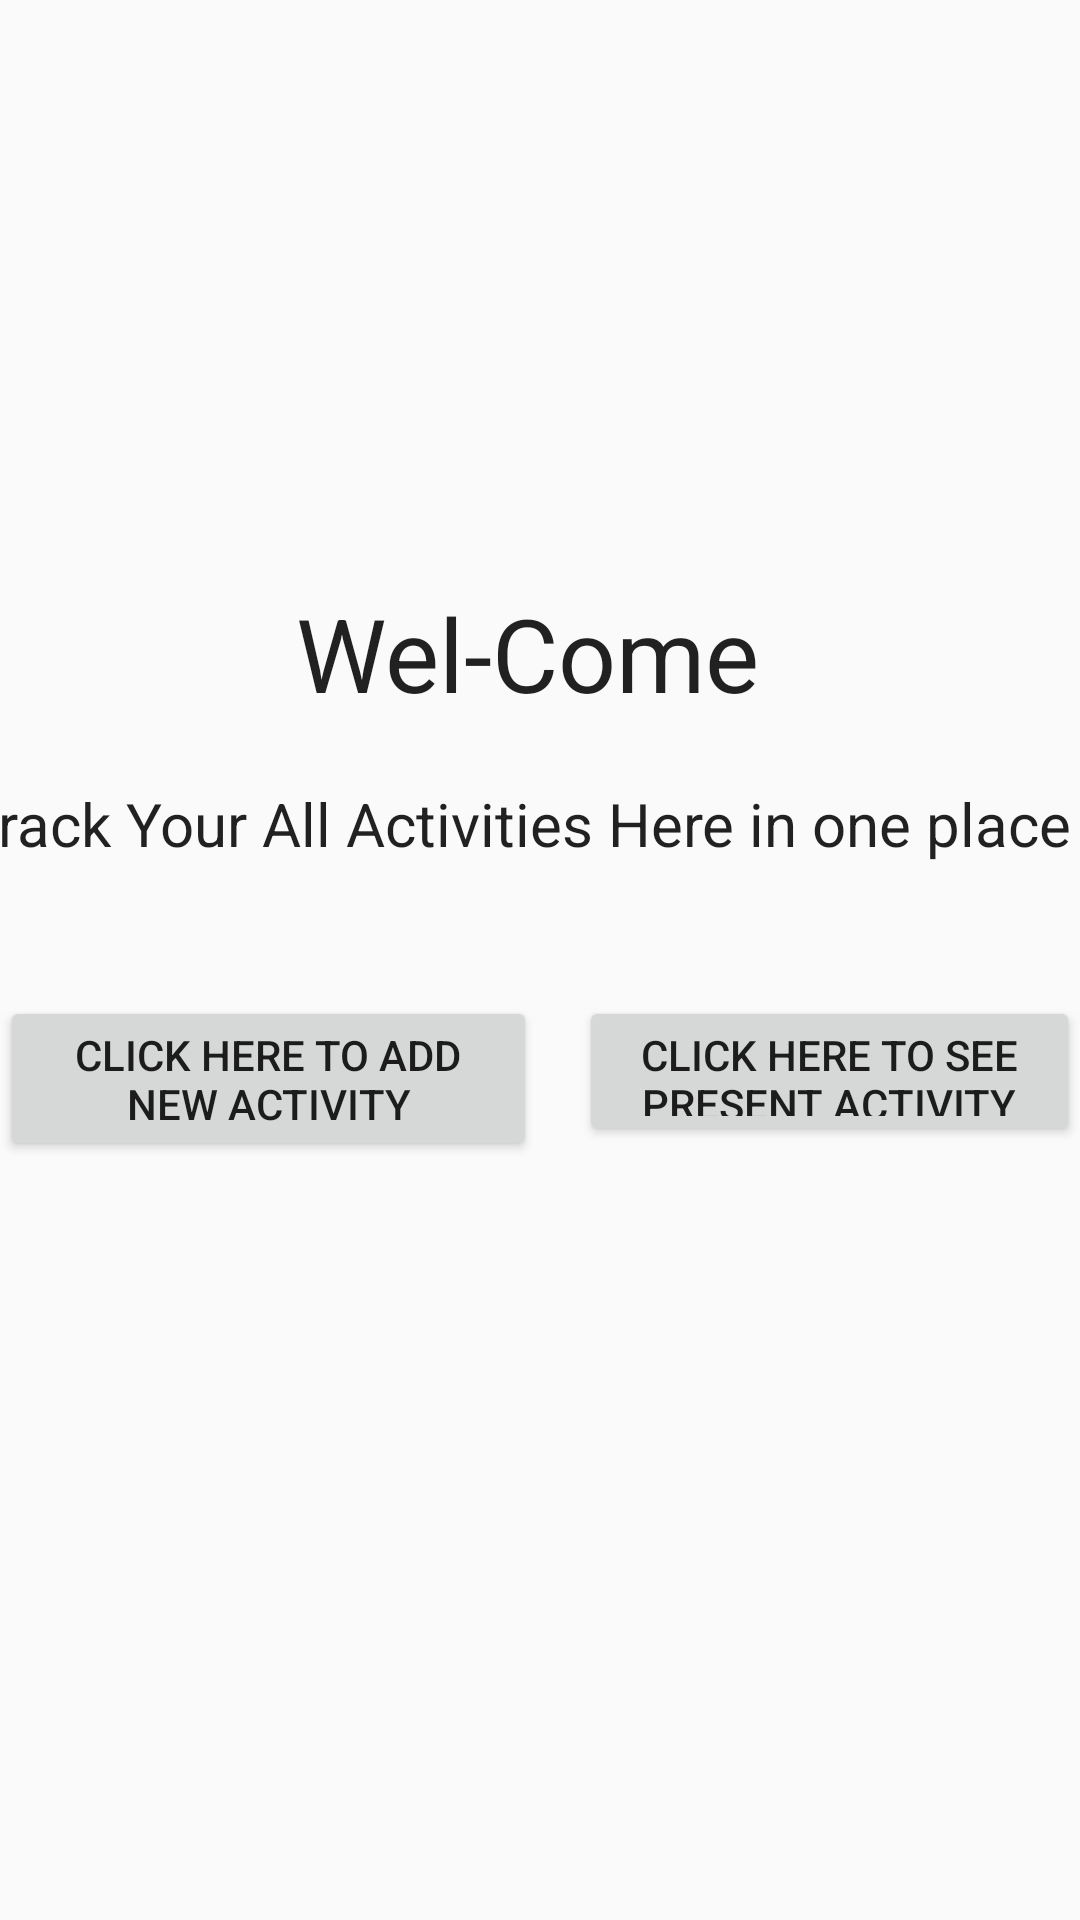

Here is an Android app screen rendered from its layout file. Give the layout XML and the strings, colors and styles it references.
<!-- AndroidManifest.xml: application theme Theme.DailyActivityNotification -->
<!-- res/layout/activity_main.xml -->
<?xml version="1.0" encoding="utf-8"?>
<android.support.constraint.ConstraintLayout xmlns:android="http://schemas.android.com/apk/res/android"
    xmlns:app="http://schemas.android.com/apk/res-auto"
    xmlns:tools="http://schemas.android.com/tools"
    android:layout_width="match_parent"
    android:layout_height="match_parent"
    tools:context=".MainActivity">

    <TextView
        android:id="@+id/textView"
        android:layout_width="163dp"
        android:layout_height="44dp"
        android:text="Wel-Come"
        android:textAppearance="@style/TextAppearance.AppCompat.Large"
        android:textSize="34sp"
        app:layout_constraintBottom_toBottomOf="parent"
        app:layout_constraintLeft_toLeftOf="parent"
        app:layout_constraintRight_toRightOf="parent"
        app:layout_constraintTop_toTopOf="parent"
        app:layout_constraintVertical_bias="0.327" />

    <TextView
        android:id="@+id/textView2"
        android:layout_width="385dp"
        android:layout_height="35dp"
        android:text="Track Your All Activities Here in one place"
        android:textAppearance="@style/TextAppearance.AppCompat.Large"
        android:textSize="20sp"
        app:layout_constraintBottom_toBottomOf="parent"
        app:layout_constraintLeft_toLeftOf="parent"
        app:layout_constraintRight_toRightOf="parent"
        app:layout_constraintTop_toBottomOf="@+id/textView"
        app:layout_constraintVertical_bias="0.06" />

    <Button
        android:id="@+id/new_activity"
        android:layout_width="179dp"
        android:layout_height="55dp"
        android:layout_marginTop="36dp"
        android:layout_marginEnd="172dp"
        android:text="Click here to add new activity"
        app:layout_constraintBottom_toBottomOf="parent"
        app:layout_constraintEnd_toStartOf="@+id/button2"
        app:layout_constraintHorizontal_bias="0.0"
        app:layout_constraintStart_toStartOf="parent"
        app:layout_constraintTop_toBottomOf="@+id/textView2"
        app:layout_constraintVertical_bias="0.0" />

    <Button
        android:id="@+id/present_activity"
        android:layout_width="167dp"
        android:layout_height="50dp"
        android:layout_marginTop="36dp"
        android:text="Click Here To See Present Activity"
        app:layout_constraintBottom_toBottomOf="parent"
        app:layout_constraintEnd_toEndOf="parent"
        app:layout_constraintHorizontal_bias="1.0"
        app:layout_constraintStart_toStartOf="parent"
        app:layout_constraintTop_toBottomOf="@+id/textView2"
        app:layout_constraintVertical_bias="0.0" />

</android.support.constraint.ConstraintLayout>
<!-- resources referenced by this layout -->
<resources>
  <style name="Theme.DailyActivityNotification" parent="Theme.AppCompat.Light.DarkActionBar">
          
          <item name="colorPrimary">@color/purple_500</item>
          <item name="colorPrimaryDark">@color/purple_700</item>
          <item name="colorAccent">@color/teal_200</item>
          
      </style>
  <!-- not gathered from this repository: default colours our renderer supplied (Android Studio template values) -->
  <color name="purple_500">#FF6200EE</color>
  <color name="purple_700">#FF3700B3</color>
  <color name="teal_200">#FF03DAC5</color>
</resources>
